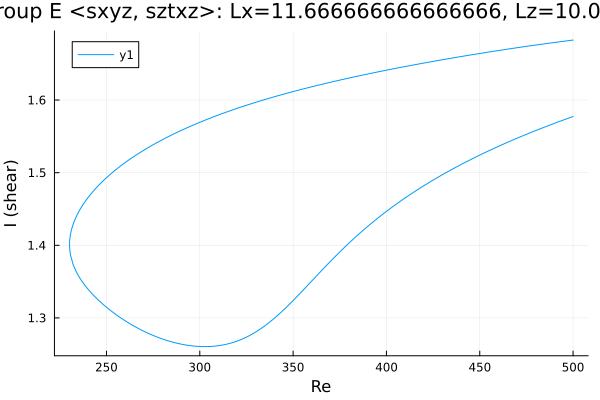

The table this chart was drawn from, first rows:
Re, shear
500.0, 1.683
499.3, 1.682
497.8, 1.682
496.4, 1.681
495, 1.681
493.6, 1.681
492.2, 1.68
490.8, 1.68
489.4, 1.679
487.9, 1.679
486.5, 1.678
485.1, 1.678
483.7, 1.677
482.3, 1.677
480.9, 1.676
479.5, 1.676
478, 1.675
476.6, 1.675
475.2, 1.674
473.8, 1.673
472.4, 1.673
471, 1.672
469.6, 1.672
468.2, 1.671
466.7, 1.671
465.3, 1.67
463.9, 1.67
462.5, 1.669
461.1, 1.669
459.7, 1.668
458.3, 1.667
456.8, 1.667
455.4, 1.666
454, 1.666
452.6, 1.665
451.2, 1.665
449.8, 1.664
448.4, 1.663
446.9, 1.663
445.5, 1.662
444.1, 1.662
442.7, 1.661
441.3, 1.66
439.9, 1.66
438.5, 1.659
437, 1.659
435.6, 1.658
434.2, 1.657
432.8, 1.657
431.4, 1.656
430, 1.656
428.6, 1.655
427.4, 1.654
426, 1.654
424.6, 1.653
423.1, 1.652
421.7, 1.652
420.3, 1.651
418.9, 1.65
417.5, 1.65
... 390 more rows
